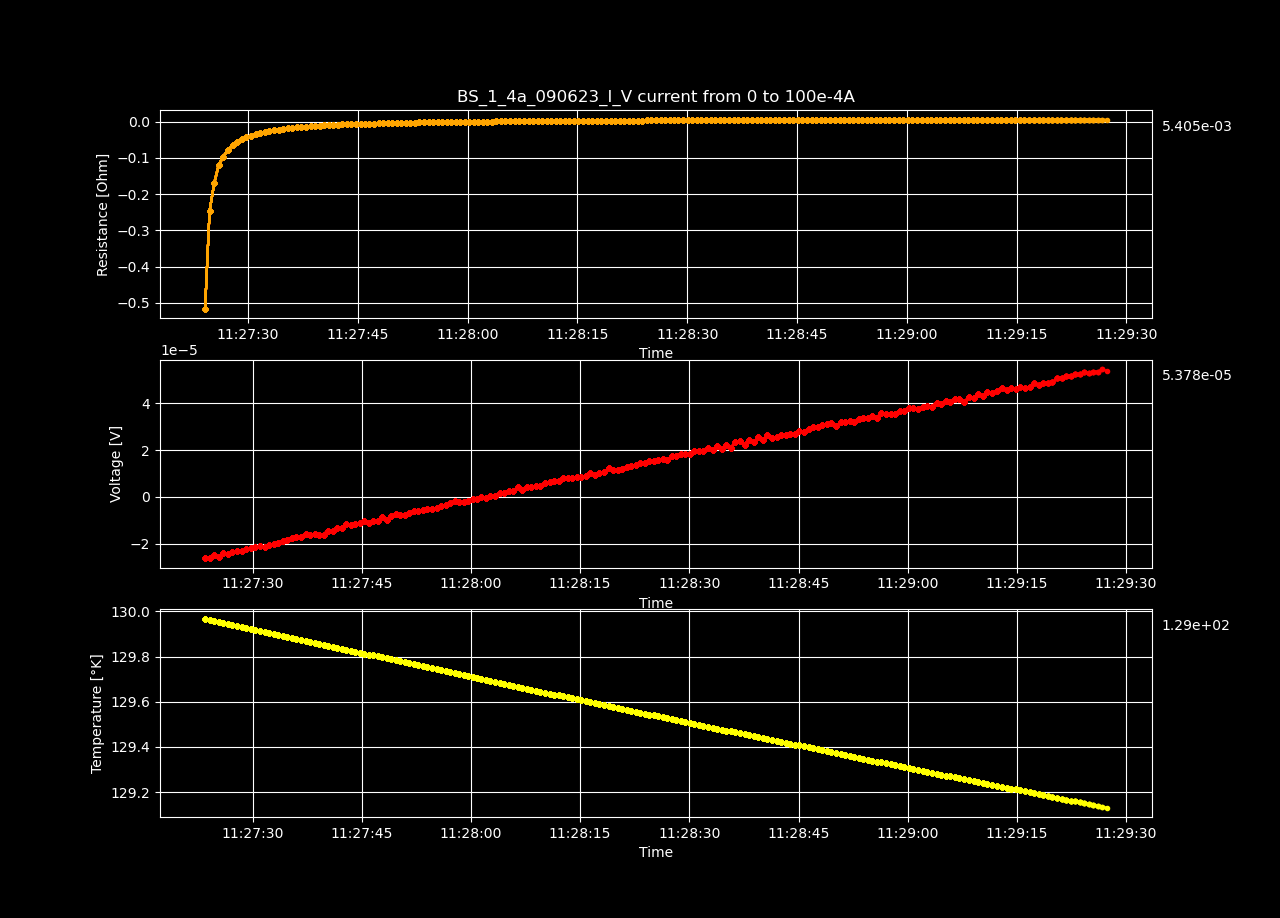

The file beside this chart, header and first rows:
Datetime, Temperature [K], Voltage [V], Resistance [𝛀], Current Source [A], Electric Field [V/cm], Restivity [𝛀 cm], Current Density [A/cm2]
2023-06-09 11:27:23.477208, 130, -2.60709646e-05, -inf, 0.0, -0.0005014, -inf, 0.0
2023-06-09 11:27:24.111743, 130, -2.59341172e-05, -0.5161, 5.0251256281407036e-05, -0.0004987, -0.8833, 0.0005646
2023-06-09 11:27:24.724445, 130, -2.48396134e-05, -0.2472, 0.0001005, -0.0004777, -0.423, 0.001129
2023-06-09 11:27:25.351269, 130, -2.56978302e-05, -0.1705, 0.0001508, -0.0004942, -0.2918, 0.001694
2023-06-09 11:27:25.978899, 130, -2.40358545e-05, -0.1196, 0.000201, -0.0004622, -0.2047, 0.002258
2023-06-09 11:27:26.597646, 129.9, -2.4334869e-05, -0.09685, 0.0002513, -0.000468, -0.1658, 0.002823
2023-06-09 11:27:27.224745, 129.9, -2.35901062e-05, -0.07824, 0.0003015, -0.0004537, -0.1339, 0.003388
2023-06-09 11:27:27.860093, 129.9, -2.29525471e-05, -0.06525, 0.0003518, -0.0004414, -0.1117, 0.003952
2023-06-09 11:27:28.501191, 129.9, -2.30852631e-05, -0.05742, 0.000402, -0.0004439, -0.09828, 0.004517
2023-06-09 11:27:29.129080, 129.9, -2.2056613e-05, -0.04877, 0.0004523, -0.0004242, -0.08347, 0.005082
2023-06-09 11:27:29.756170, 129.9, -2.18393863e-05, -0.04346, 0.0005025, -0.00042, -0.07438, 0.005646
2023-06-09 11:27:30.385209, 129.9, -2.12392396e-05, -0.03842, 0.0005528, -0.0004084, -0.06576, 0.006211
2023-06-09 11:27:31.016466, 129.9, -2.09713872e-05, -0.03478, 0.000603, -0.0004033, -0.05952, 0.006775
2023-06-09 11:27:31.641030, 129.9, -2.12394441e-05, -0.03251, 0.0006533, -0.0004085, -0.05565, 0.00734
2023-06-09 11:27:32.245581, 129.9, -2.05081948e-05, -0.02915, 0.0007035, -0.0003944, -0.04989, 0.007905
2023-06-09 11:27:32.874310, 129.9, -2.02136176e-05, -0.02682, 0.0007538, -0.0003887, -0.0459, 0.008469
2023-06-09 11:27:33.515029, 129.9, -1.95209931e-05, -0.02428, 0.000804, -0.0003754, -0.04155, 0.009034
2023-06-09 11:27:34.151826, 129.9, -1.87419418e-05, -0.02194, 0.0008543, -0.0003604, -0.03755, 0.009599
2023-06-09 11:27:34.755011, 129.9, -1.81470391e-05, -0.02006, 0.0009045, -0.000349, -0.03434, 0.01016
2023-06-09 11:27:35.381666, 129.9, -1.75475951e-05, -0.01838, 0.0009548, -0.0003375, -0.03146, 0.01073
2023-06-09 11:27:36.008142, 129.9, -1.68725183e-05, -0.01679, 0.001005, -0.0003245, -0.02873, 0.01129
2023-06-09 11:27:36.647795, 129.9, -1.71429928e-05, -0.01625, 0.001055, -0.0003297, -0.0278, 0.01186
2023-06-09 11:27:37.282828, 129.9, -1.57448355e-05, -0.01424, 0.001106, -0.0003028, -0.02438, 0.01242
2023-06-09 11:27:37.901215, 129.9, -1.6215695e-05, -0.01403, 0.001156, -0.0003118, -0.02401, 0.01299
2023-06-09 11:27:38.531458, 129.9, -1.58603065e-05, -0.01315, 0.001206, -0.000305, -0.02251, 0.01355
2023-06-09 11:27:39.141023, 129.9, -1.60216634e-05, -0.01275, 0.001256, -0.0003081, -0.02183, 0.01412
2023-06-09 11:27:39.753835, 129.9, -1.60830808e-05, -0.01231, 0.001307, -0.0003093, -0.02107, 0.01468
2023-06-09 11:27:40.356184, 129.8, -1.43093653e-05, -0.01055, 0.001357, -0.0002752, -0.01805, 0.01524
2023-06-09 11:27:40.984741, 129.8, -1.45825626e-05, -0.01036, 0.001407, -0.0002804, -0.01774, 0.01581
2023-06-09 11:27:41.616843, 129.8, -1.34445932e-05, -0.009226, 0.001457, -0.0002585, -0.01579, 0.01637
2023-06-09 11:27:42.246861, 129.8, -1.30587486e-05, -0.008662, 0.001508, -0.0002511, -0.01483, 0.01694
2023-06-09 11:27:42.867716, 129.8, -1.17257391e-05, -0.007527, 0.001558, -0.0002255, -0.01288, 0.0175
2023-06-09 11:27:43.486982, 129.8, -1.2111284e-05, -0.007532, 0.001608, -0.0002329, -0.01289, 0.01807
2023-06-09 11:27:44.118933, 129.8, -1.16964959e-05, -0.007053, 0.001658, -0.0002249, -0.01207, 0.01863
2023-06-09 11:27:44.746595, 129.8, -1.12771696e-05, -0.0066, 0.001709, -0.0002169, -0.0113, 0.0192
2023-06-09 11:27:45.355202, 129.8, -1.03001535e-05, -0.005856, 0.001759, -0.0001981, -0.01002, 0.01976
2023-06-09 11:27:45.958965, 129.8, -1.09813822e-05, -0.00607, 0.001809, -0.0002112, -0.01039, 0.02033
2023-06-09 11:27:46.565961, 129.8, -1.00883725e-05, -0.005426, 0.001859, -0.000194, -0.009287, 0.02089
2023-06-09 11:27:47.187335, 129.8, -1.03806302e-05, -0.005436, 0.00191, -0.0001996, -0.009304, 0.02146
2023-06-09 11:27:47.810575, 129.8, -8.74447325e-06, -0.004462, 0.00196, -0.0001682, -0.007637, 0.02202
2023-06-09 11:27:48.434446, 129.8, -9.74176011e-06, -0.004847, 0.00201, -0.0001873, -0.008295, 0.02258
2023-06-09 11:27:49.046879, 129.8, -8.23972852e-06, -0.003999, 0.00206, -0.0001585, -0.006845, 0.02315
2023-06-09 11:27:49.666651, 129.8, -7.4763084e-06, -0.003542, 0.002111, -0.0001438, -0.006063, 0.02371
2023-06-09 11:27:50.282775, 129.8, -7.79105532e-06, -0.003606, 0.002161, -0.0001498, -0.006171, 0.02428
2023-06-09 11:27:50.900373, 129.8, -7.58199721e-06, -0.003429, 0.002211, -0.0001458, -0.005869, 0.02484
2023-06-09 11:27:51.528584, 129.8, -7.00897945e-06, -0.0031, 0.002261, -0.0001348, -0.005305, 0.02541
2023-06-09 11:27:52.136976, 129.8, -5.89470861e-06, -0.00255, 0.002312, -0.0001134, -0.004365, 0.02597
2023-06-09 11:27:52.741818, 129.8, -6.08420222e-06, -0.002576, 0.002362, -0.000117, -0.004409, 0.02654
2023-06-09 11:27:53.386312, 129.8, -5.70007175e-06, -0.002363, 0.002412, -0.0001096, -0.004045, 0.0271
2023-06-09 11:27:54.018654, 129.8, -5.07340155e-06, -0.00206, 0.002462, -9.756541442307693e-05, -0.003526, 0.02767
2023-06-09 11:27:54.645828, 129.7, -5.02973431e-06, -0.002002, 0.002513, -9.672565980769231e-05, -0.003426, 0.02823
2023-06-09 11:27:55.271327, 129.7, -4.58912889e-06, -0.001791, 0.002563, -8.825247865384617e-05, -0.003065, 0.0288
2023-06-09 11:27:55.886597, 129.7, -3.84365857e-06, -0.001471, 0.002613, -7.391651096153848e-05, -0.002518, 0.02936
2023-06-09 11:27:56.531402, 129.7, -3.32459346e-06, -0.001248, 0.002663, -6.393448961538461e-05, -0.002136, 0.02992
2023-06-09 11:27:57.159454, 129.7, -2.60635338e-06, -0.0009605, 0.002714, -5.0122180384615386e-05, -0.001644, 0.03049
2023-06-09 11:27:57.774042, 129.7, -1.85170714e-06, -0.00067, 0.002764, -3.5609752692307696e-05, -0.001147, 0.03105
2023-06-09 11:27:58.392705, 129.7, -1.94418484e-06, -0.0006909, 0.002814, -3.738817e-05, -0.001182, 0.03162
2023-06-09 11:27:58.994076, 129.7, -2.00348351e-06, -0.0006995, 0.002864, -3.852852903846154e-05, -0.001197, 0.03218
2023-06-09 11:27:59.602037, 129.7, -1.58637578e-06, -0.0005443, 0.002915, -3.050722653846154e-05, -0.0009316, 0.03275
2023-06-09 11:28:00.211950, 129.7, -7.55387564e-07, -0.0002548, 0.002965, -1.4526683923076924e-05, -0.0004361, 0.03331
... 140 more rows
